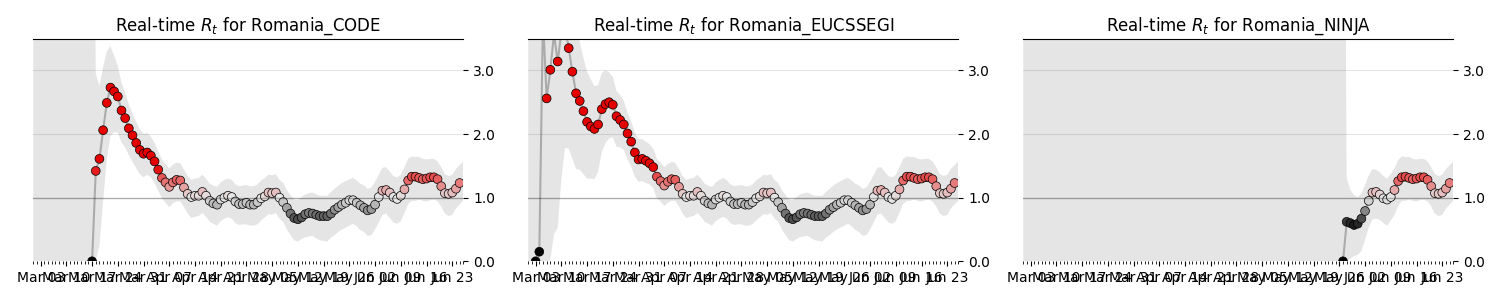

The data file committed next to this chart (first rows):
state, date, ML, Low_90, High_90, Low_50, High_50
Romania_CODE, 2020-03-17, 0.0, 0.0, 10.81, 0.0, 6.01
Romania_CODE, 2020-03-18, 1.42, 0.0, 2.95, 0.6, 1.98
Romania_CODE, 2020-03-19, 1.61, 0.24, 2.76, 0.98, 2.06
Romania_CODE, 2020-03-20, 2.06, 0.94, 3.05, 1.55, 2.42
Romania_CODE, 2020-03-21, 2.49, 1.6, 3.3, 2.09, 2.79
Romania_CODE, 2020-03-22, 2.73, 1.97, 3.38, 2.38, 2.96
Romania_CODE, 2020-03-23, 2.67, 2.03, 3.23, 2.41, 2.9
Romania_CODE, 2020-03-24, 2.59, 2.02, 3.07, 2.34, 2.77
Romania_CODE, 2020-03-25, 2.37, 1.87, 2.81, 2.12, 2.51
Romania_CODE, 2020-03-26, 2.25, 1.79, 2.65, 2.01, 2.37
Romania_CODE, 2020-03-27, 2.09, 1.67, 2.47, 1.89, 2.22
Romania_CODE, 2020-03-28, 1.98, 1.56, 2.32, 1.8, 2.11
Romania_CODE, 2020-03-29, 1.86, 1.46, 2.19, 1.67, 1.97
Romania_CODE, 2020-03-30, 1.75, 1.37, 2.07, 1.57, 1.86
Romania_CODE, 2020-03-31, 1.69, 1.32, 2.0, 1.52, 1.8
Romania_CODE, 2020-04-01, 1.71, 1.36, 2.02, 1.56, 1.83
Romania_CODE, 2020-04-02, 1.66, 1.32, 1.96, 1.47, 1.74
Romania_CODE, 2020-04-03, 1.57, 1.23, 1.86, 1.41, 1.67
Romania_CODE, 2020-04-04, 1.44, 1.11, 1.73, 1.27, 1.53
Romania_CODE, 2020-04-05, 1.31, 0.99, 1.6, 1.17, 1.42
Romania_CODE, 2020-04-06, 1.24, 0.92, 1.53, 1.1, 1.35
Romania_CODE, 2020-04-07, 1.17, 0.85, 1.46, 1.03, 1.28
Romania_CODE, 2020-04-08, 1.24, 0.91, 1.52, 1.09, 1.34
Romania_CODE, 2020-04-09, 1.28, 0.94, 1.55, 1.12, 1.37
Romania_CODE, 2020-04-10, 1.27, 0.94, 1.54, 1.1, 1.35
Romania_CODE, 2020-04-11, 1.16, 0.85, 1.44, 0.99, 1.24
Romania_CODE, 2020-04-12, 1.06, 0.75, 1.34, 0.89, 1.14
Romania_CODE, 2020-04-13, 1.01, 0.68, 1.28, 0.84, 1.09
Romania_CODE, 2020-04-14, 1.03, 0.7, 1.3, 0.86, 1.11
Romania_CODE, 2020-04-15, 1.03, 0.71, 1.31, 0.87, 1.12
Romania_CODE, 2020-04-16, 1.09, 0.76, 1.36, 0.92, 1.17
Romania_CODE, 2020-04-17, 1.03, 0.7, 1.3, 0.86, 1.11
Romania_CODE, 2020-04-18, 0.95, 0.62, 1.22, 0.78, 1.03
Romania_CODE, 2020-04-19, 0.91, 0.59, 1.19, 0.74, 0.99
Romania_CODE, 2020-04-20, 0.89, 0.56, 1.17, 0.74, 0.99
Romania_CODE, 2020-04-21, 0.97, 0.63, 1.24, 0.82, 1.07
Romania_CODE, 2020-04-22, 1.0, 0.67, 1.28, 0.85, 1.1
Romania_CODE, 2020-04-23, 1.03, 0.69, 1.3, 0.88, 1.13
Romania_CODE, 2020-04-24, 1.01, 0.67, 1.28, 0.85, 1.1
Romania_CODE, 2020-04-25, 0.94, 0.6, 1.21, 0.78, 1.03
Romania_CODE, 2020-04-26, 0.9, 0.57, 1.18, 0.76, 1.01
Romania_CODE, 2020-04-27, 0.9, 0.58, 1.19, 0.77, 1.02
Romania_CODE, 2020-04-28, 0.92, 0.58, 1.2, 0.74, 1.0
Romania_CODE, 2020-04-29, 0.89, 0.56, 1.18, 0.72, 0.98
Romania_CODE, 2020-04-30, 0.89, 0.56, 1.18, 0.71, 0.97
Romania_CODE, 2020-05-01, 0.93, 0.58, 1.21, 0.76, 1.02
Romania_CODE, 2020-05-02, 0.99, 0.64, 1.27, 0.82, 1.08
Romania_CODE, 2020-05-03, 1.02, 0.69, 1.31, 0.84, 1.1
Romania_CODE, 2020-05-04, 1.08, 0.74, 1.36, 0.9, 1.16
Romania_CODE, 2020-05-05, 1.07, 0.73, 1.35, 0.89, 1.15
Romania_CODE, 2020-05-06, 1.08, 0.76, 1.37, 0.94, 1.19
Romania_CODE, 2020-05-07, 1.0, 0.67, 1.28, 0.85, 1.1
Romania_CODE, 2020-05-08, 0.93, 0.62, 1.23, 0.8, 1.05
Romania_CODE, 2020-05-09, 0.84, 0.5, 1.12, 0.66, 0.92
Romania_CODE, 2020-05-10, 0.75, 0.41, 1.04, 0.59, 0.85
Romania_CODE, 2020-05-11, 0.68, 0.33, 0.97, 0.49, 0.76
Romania_CODE, 2020-05-12, 0.66, 0.31, 0.96, 0.48, 0.75
Romania_CODE, 2020-05-13, 0.69, 0.35, 1.01, 0.5, 0.78
Romania_CODE, 2020-05-14, 0.74, 0.38, 1.05, 0.55, 0.83
Romania_CODE, 2020-05-15, 0.76, 0.39, 1.07, 0.59, 0.87
... 186 more rows
